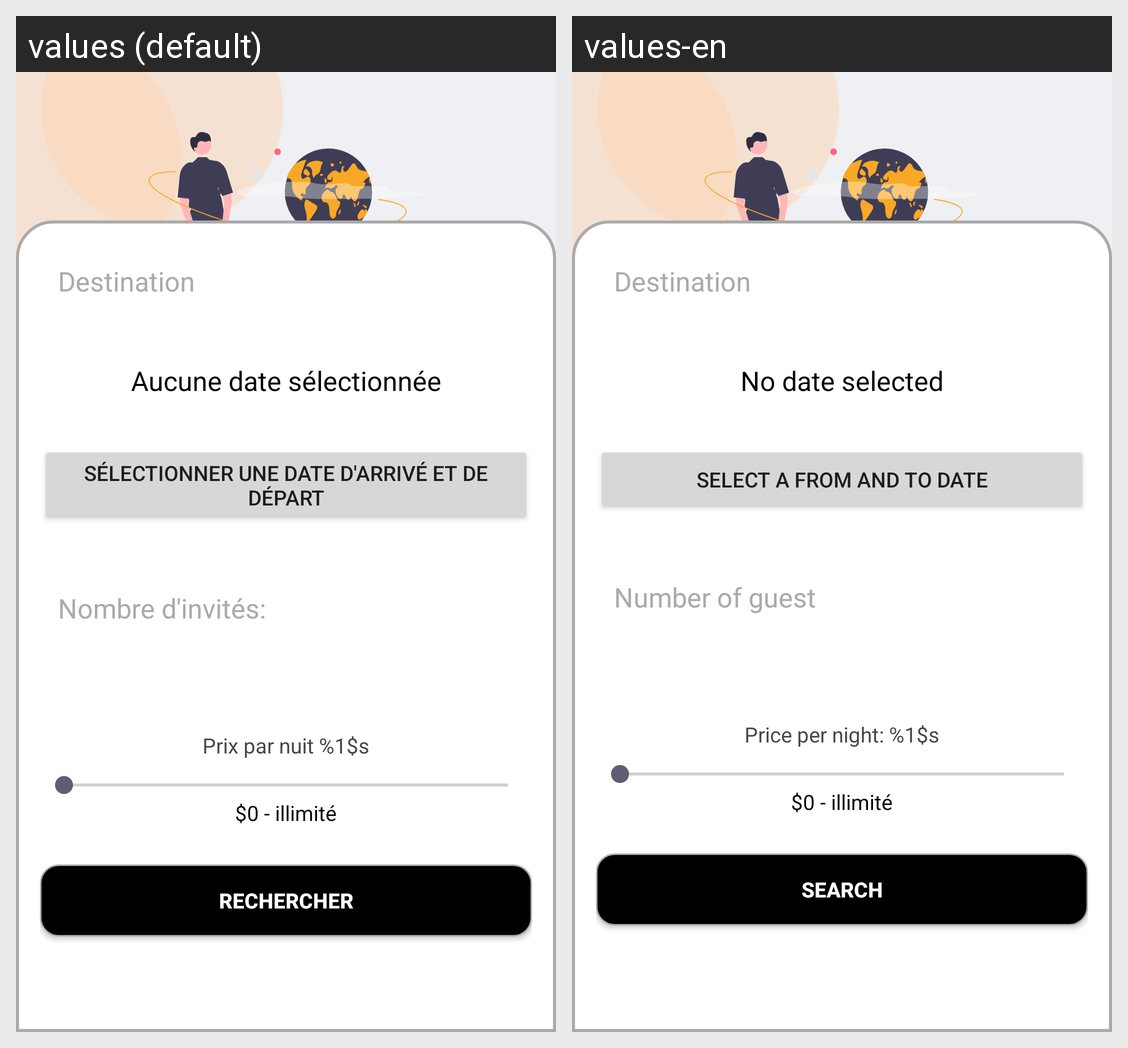

The Android screen above is rendered under two locales of the same app. Produce the string resources it draws, with the default and per-locale values.
Android screen res/layout/fragment_filtre_vue.xml rendered under 2 locales, left to right: values (default), values-en. Device: Nexus 5 (rendered at 1080×1920; each locale shown at half size, 540×960, under a caption strip naming it); theme Theme.Firebnb.
Strings drawn on this screen, with the default value and each locale's value (text and hints the layout hard-codes, and strings that could not be matched under every locale, appear in the picture but are not listed):

AucuneDate
  values: Aucune date sélectionnée
  values-en: No date selected

NombrePersonnes
  values: Nombre d'invités:
  values-en: Number of guest

PrixParNuit
  values: Prix par nuit %1$s
  values-en: Price per night: %1$s

rechercher
  values: Rechercher
  values-en: Search
